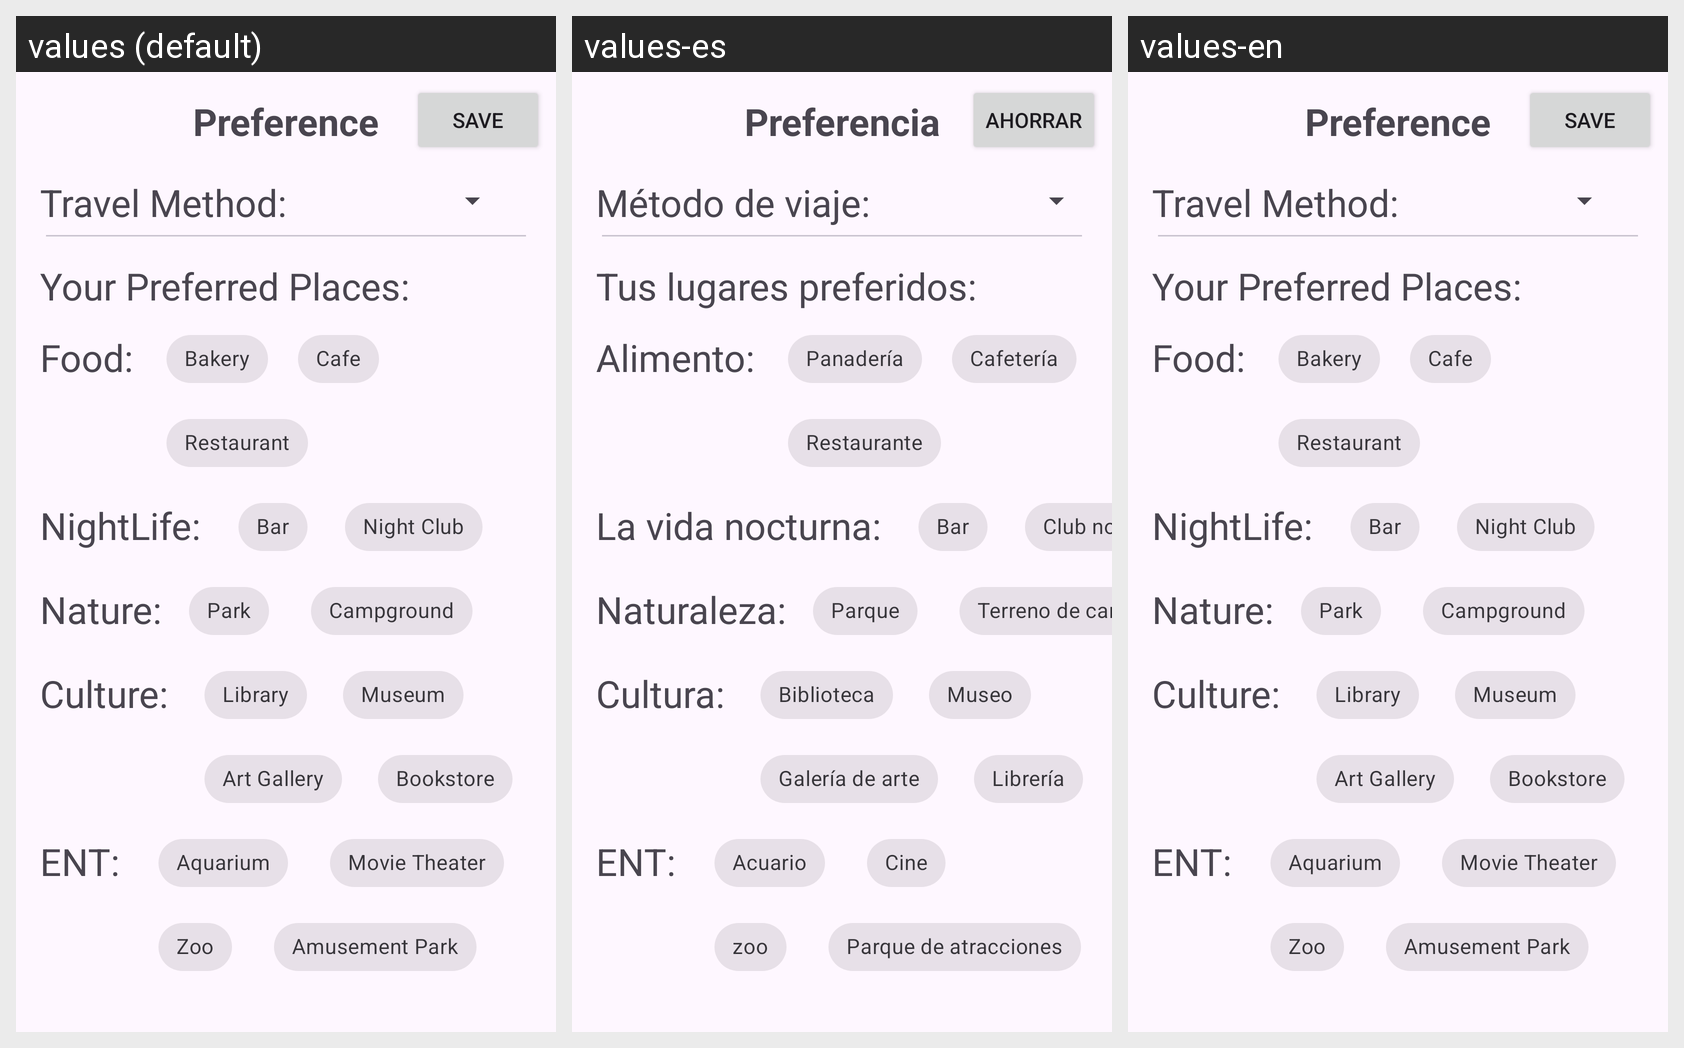

The same Android screen rendered under several of its app's locales, left to right. List the strings drawn on it with the default value and each locale's translation.
Android screen res/layout/fragment_preference.xml rendered under 3 locales, left to right: values (default), values-es, values-en. Device: Nexus 5 (rendered at 1080×1920; each locale shown at half size, 540×960, under a caption strip naming it); theme Theme.PopUpTrip.
Other locales in the repository, not shown: values-de, values-fr, values-zh.
Strings drawn on this screen, with the default value and each locale's value (text and hints the layout hard-codes, and strings that could not be matched under every locale, appear in the picture but are not listed):

title_pref
  values: Preference
  values-es: Preferencia
  values-en: Preference

title_save
  values: Save
  values-es: Ahorrar
  values-en: Save

title_method
  values: Travel Method:
  values-es: Método de viaje:
  values-en: Travel Method:

title_place
  values: Your Preferred Places:
  values-es: Tus lugares preferidos:
  values-en: Your Preferred Places:

title_food
  values: Food:
  values-es: Alimento:
  values-en: Food:

Bakery
  values: Bakery
  values-es: Panadería
  values-en: Bakery

Cafe
  values: Cafe
  values-es: Cafetería
  values-en: Cafe

Restaurant
  values: Restaurant
  values-es: Restaurante
  values-en: Restaurant

title_NightLife
  values: NightLife:
  values-es: La vida nocturna:
  values-en: NightLife:

Bar
  values: Bar
  values-es: Bar
  values-en: Bar

Night_club
  values: Night Club
  values-es: Club nocturno
  values-en: Night Club

title_Nature
  values: Nature:
  values-es: Naturaleza:
  values-en: Nature:

Park
  values: Park
  values-es: Parque
  values-en: Park

Campground
  values: Campground
  values-es: Terreno de camping
  values-en: Campground

title_Culture
  values: Culture:
  values-es: Cultura:
  values-en: Culture:

Library
  values: Library
  values-es: Biblioteca
  values-en: Library

Museum
  values: Museum
  values-es: Museo
  values-en: Museum

Art_Gallery
  values: Art Gallery
  values-es: Galería de arte
  values-en: Art Gallery

BookStore
  values: Bookstore
  values-es: Librería
  values-en: Bookstore

title_Entertainment
  values: ENT:
  values-es: ENT:
  values-en: ENT:

Aquarium
  values: Aquarium
  values-es: Acuario
  values-en: Aquarium

MovieTheater
  values: Movie Theater
  values-es: Cine
  values-en: Movie Theater

Zoo
  values: Zoo
  values-es: zoo
  values-en: Zoo

AmusementPark
  values: Amusement Park
  values-es: Parque de atracciones
  values-en: Amusement Park
